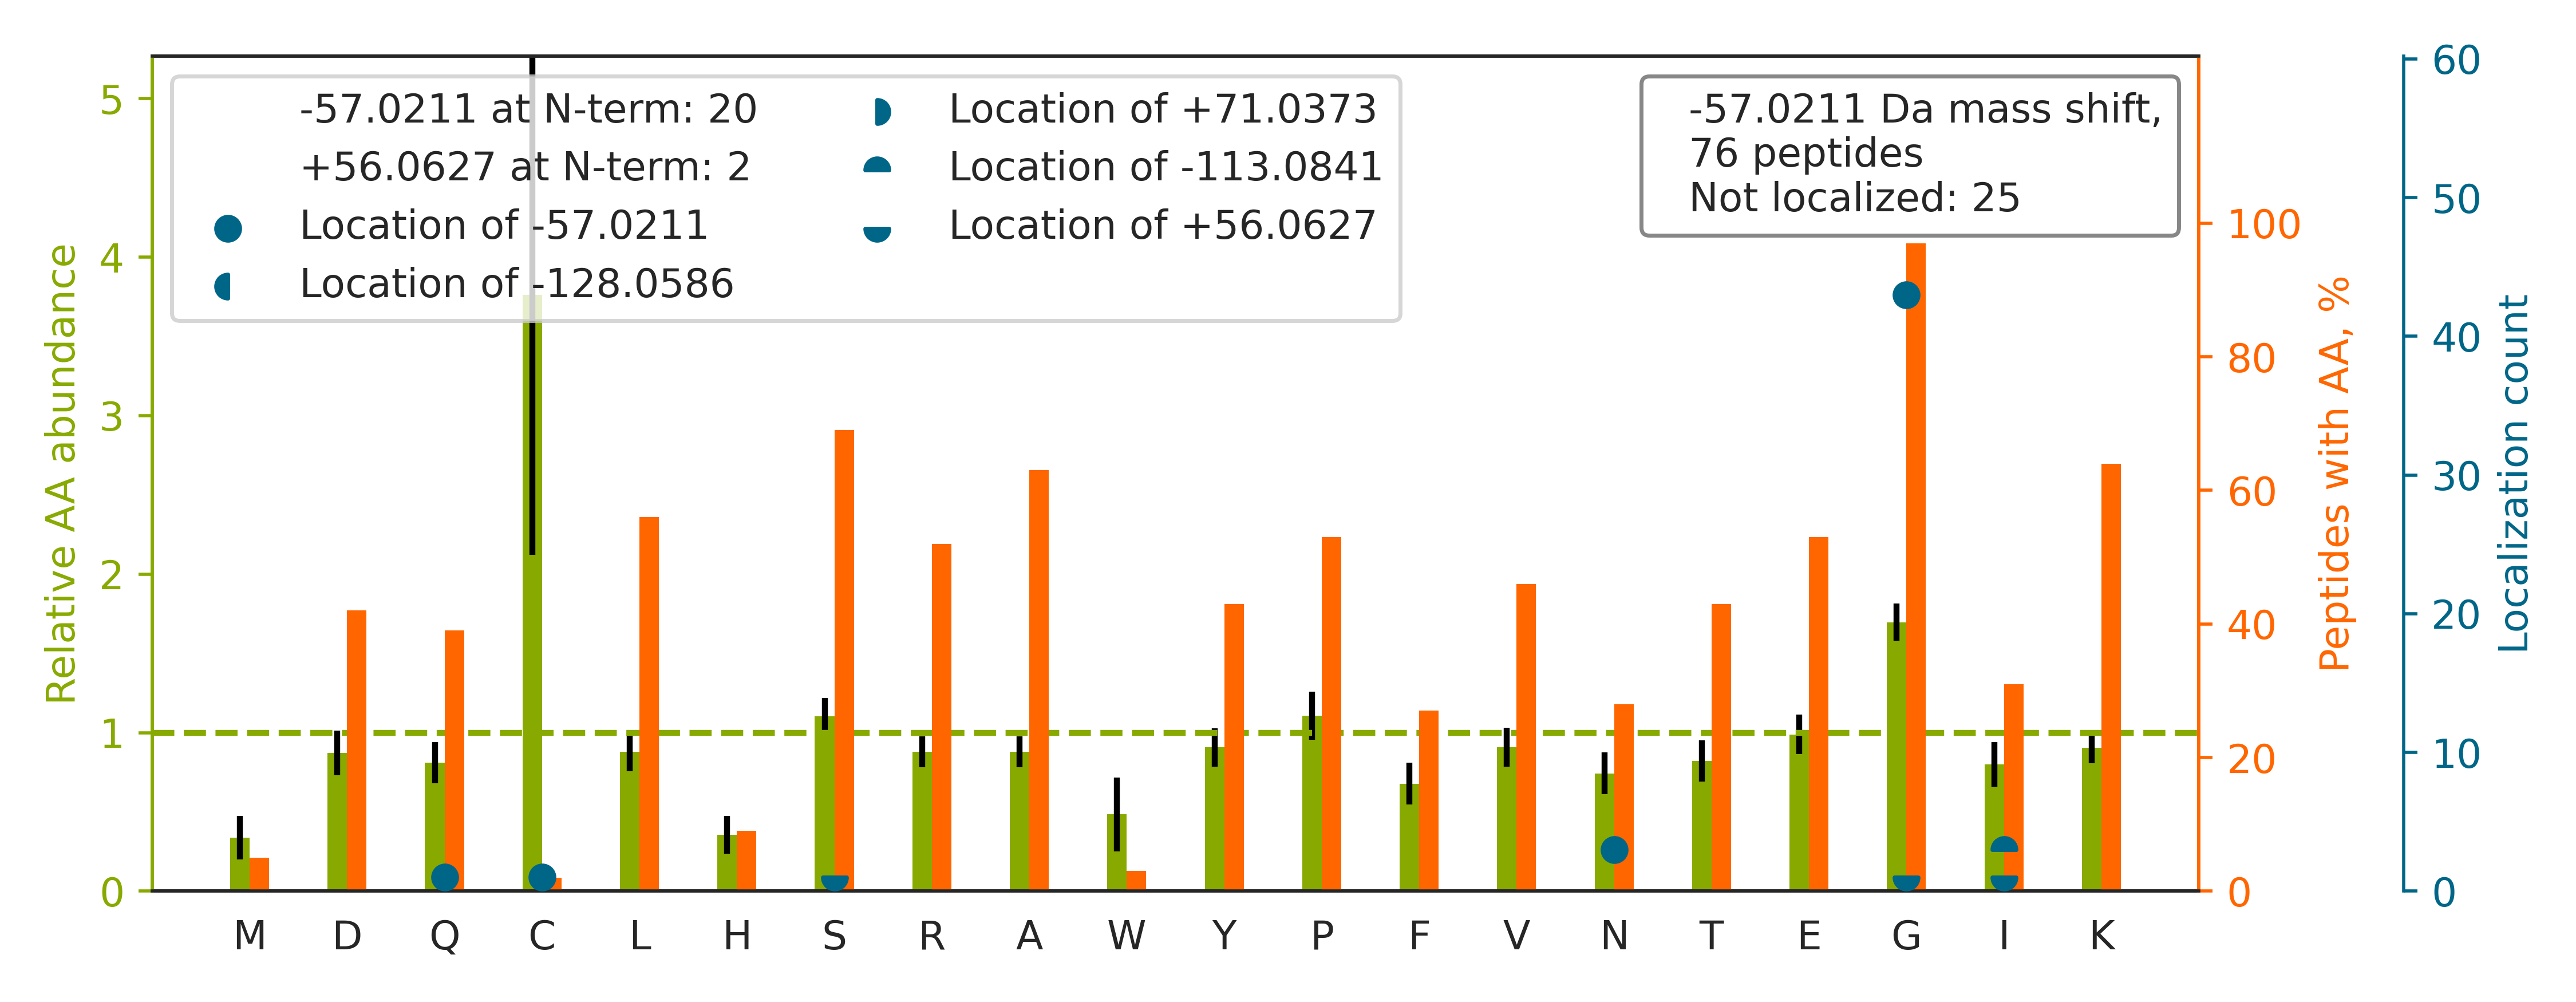

Data behind this chart, as committed beside it:
top isoform	localization score	spectrum
R.SGGGYGGDRSSGGGYSGDR.S		02330a_GA1_3990_01_PTM_TrainKit_Rmod_Unm…
K.VQGGALEDSQLVAGVAFKK.T		02330a_GF1_3990_06_PTM_TrainKit_Kmod_Unm…
K.VNVEAPDVNLEGLGGKLK.G		02330a_GF1_3990_06_PTM_TrainKit_Kmod_Unm…
R.GGNFGGRGGYGGGGGGSR.G		02330a_GA1_3990_01_PTM_TrainKit_Rmod_Unm…
K.DESFLGKLGGTLAR.K		02330a_GF1_3990_06_PTM_TrainKit_Kmod_Unm…
R.GGFQNRGGGSGGGGNYR.G		02330a_GA1_3990_01_PTM_TrainKit_Rmod_Unm…
R.AQQHWGSG[-57]VGVKK.L	0.996	02330a_GF1_3990_06_PTM_TrainKit_Kmod_Unm…
R.GSGLGARGSSYGVTSTESYK.E		02330a_GA1_3990_01_PTM_TrainKit_Rmod_Unm…
R.IINEPTAAAIAYG[-57]LDKK.G	0.9986	02330a_GF1_3990_06_PTM_TrainKit_Kmod_Unm…
K.GFALVG[-57]VGSEASSKK.L	0.9993	02330a_GF1_3990_06_PTM_TrainKit_Kmod_Unm…
K.LGGDLGTYVINK.Q		02330a_GE3_3991_10_PTM_TrainKit_Ymod_Unm…
K.GNDISSGTVLSDYVGSGPPK.G		02330a_GE3_3991_10_PTM_TrainKit_Ymod_Unm…
K.G[-57]TISAPGKVVTAAAQAK.Q	0.9564	02330a_GF1_3990_06_PTM_TrainKit_Kmod_Unm…
R.AAVPSG[-57]ASTGIYEALELR.D	0.9996	02330a_GE3_3991_10_PTM_TrainKit_Ymod_Unm…
R.GGGYGGDRGGGYGGDR.G		02330a_GA1_3990_01_PTM_TrainKit_Rmod_Unm…
K.TEDEVLTSKG[-57]DAWAK.Y	1.0	02330a_GF1_3990_06_PTM_TrainKit_Kmod_Unm…
K.GSLGAQKLANTC[-57]FNEIEK.Q	0.8763	02330a_GF1_3990_06_PTM_TrainKit_Kmod_Unm…
K.VDVEVPDVSLEGPEG[-57]KLK.G	0.9379	02330a_GF1_3990_06_PTM_TrainKit_Kmod_Unm…
K.VG[-57]LQVVAVKAPGFGDNR.K	0.9871	02330a_GF1_3990_06_PTM_TrainKit_Kmod_Unm…
R.G[-57]TGEAEEEYVGPR.L	0.9879	02330a_GA1_3990_01_PTM_TrainKit_Rmod_Unm…
K.SPSDSGYSYETIG[-57]KTTK.T	0.9395	02330a_GF1_3990_06_PTM_TrainKit_Kmod_Unm…
K.LGGSLADSYLDEGFLLDK.K		02330a_GE3_3991_10_PTM_TrainKit_Ymod_Unm…
R.IVEKYGYTHLSAG[-57]ELLR.D	1	02330a_GF1_3990_06_PTM_TrainKit_Kmod_Unm…
R.FPG[-57]VGVLPGVPTGAGVKPK.A	0.8756	02330a_GG3_3991_12_PTM_TrainKit_Pmod_Unm…
R.G[-57]GGGGRGGLHDFR.S	0.9395	02330a_GA1_3990_01_PTM_TrainKit_Rmod_Unm…
K.HEALMSDLSAYG[-57]SSIQALR.E	0.9879	02330a_GE3_3991_10_PTM_TrainKit_Ymod_Unm…
K.G[-57]YDVIAQAQSGTGK.T	1	02330a_GE3_3991_10_PTM_TrainKit_Ymod_Unm…
K.G[-57]VEAVGSYAENQR.I	1	02330a_GE3_3991_10_PTM_TrainKit_Ymod_Unm…
R.SGGYGGSRDYYSSR.S		02330a_GA1_3990_01_PTM_TrainKit_Rmod_Unm…
R.GGGGN[-57]FGPGPGSNFR.G	0.8019	02330a_GA1_3990_01_PTM_TrainKit_Rmod_Unm…
R.SGGGYGGDRGGGYGGDR.G		02330a_GA1_3990_01_PTM_TrainKit_Rmod_Unm…
R.G[-57]FGFGGFAISAGK.K	0.9179	02330a_GA1_3990_01_PTM_TrainKit_Rmod_Unm…
R.GRGTG[-57]EAEEEYVGPR.L	0.9001	02330a_GA1_3990_01_PTM_TrainKit_Rmod_Unm…
K.DDSFLGKLGGTLAR.R		02330a_GF1_3990_06_PTM_TrainKit_Kmod_Unm…
R.AQ[-57]LSQYFDAVK.N	1	02330a_GE3_3991_10_PTM_TrainKit_Ymod_Unm…
K.G[-57]LPGLAGDHGEFGEK.G	1	02330a_GG3_3991_12_PTM_TrainKit_Pmod_Unm…
R.ISALQGKLSK.L		02330a_GF1_3990_06_PTM_TrainKit_Kmod_Unm…
K.GGPGAPG[-57]APGPKGESGDYK.A	0.9677	02330a_GG3_3991_12_PTM_TrainKit_Pmod_Unm…
R.SGDWKG[-57]YTGK.T	0.9987	02330a_GF1_3990_06_PTM_TrainKit_Kmod_Unm…
R.G[-57]PPRGGPGGELPR.G	0.9998	02330a_GA1_3990_01_PTM_TrainKit_Rmod_Unm…
K.GDTGLPGPQGIPGGVGSPGR.D		02330a_GG3_3991_12_PTM_TrainKit_Pmod_Unm…
K.SNEEGSEEKG[-57]PEVR.E	1	02330a_GF1_3990_06_PTM_TrainKit_Kmod_Unm…
K.GGQGPPGPQGPIGYPGPR.G		02330a_GG3_3991_12_PTM_TrainKit_Pmod_Unm…
R.APSIHGGSGGRGVSVSSAR.F		02330a_GA1_3990_01_PTM_TrainKit_Rmod_Unm…
K.AG[-57]PNASIISLKSDK.K	0.9774	02330a_GF1_3990_06_PTM_TrainKit_Kmod_Unm…
K.GGPGSTLSFVGKR.R		02330a_GF1_3990_06_PTM_TrainKit_Kmod_Unm…
R.STG[-57]LELETPSLVPVKK.N	1.0	02330a_GF1_3990_06_PTM_TrainKit_Kmod_Unm…
R.LSALQKGLEG[-57]K.Q	0.9997	02330a_GF1_3990_06_PTM_TrainKit_Kmod_Unm…
K.G[-57]EPGQGLRGLQGPPGK.L	0.9997	02330a_GG3_3991_12_PTM_TrainKit_Pmod_Unm…
K.GDN[-57]GSVGEPGPK.G	0.9803	02330a_GG3_3991_12_PTM_TrainKit_Pmod_Unm…
R.YSTSG[-57]SSGLTTGK.I	0.9068	02330a_GE3_3991_10_PTM_TrainKit_Ymod_Unm…
R.G[-57]APGGRGAQLSVPSPAR.R	0.9283	02330a_GA1_3990_01_PTM_TrainKit_Rmod_Unm…
R.LQEVEAEVAATG[-57]TYQLR.E	0.6017	02330a_GE3_3991_10_PTM_TrainKit_Ymod_Unm…
R.G[-57]TITVSAQELKDNR.V	1	02330a_GF1_3990_06_PTM_TrainKit_Kmod_Unm…
K.G[-57]APGPQGPPGPPGK.M	1	02330a_GG3_3991_12_PTM_TrainKit_Pmod_Unm…
R.G[-57]FPGAPGLPGLK.G	0.9993	02330a_GG3_3991_12_PTM_TrainKit_Pmod_Unm…
K.GEQGEPGAPG[+56]IRTGI[-113]QGLK.G	0.5558	02330a_GG3_3991_12_PTM_TrainKit_Pmod_Unm…
R.GRGVGSPEPGPTAPYLGR.S		02330a_GA1_3990_01_PTM_TrainKit_Rmod_Unm…
R.DASTLQSQKAEGTGDAK.-		02330a_GF1_3990_06_PTM_TrainKit_Kmod_Unm…
K.DTMG[-57]IADKTENTLER.N	0.9564	02330a_GF1_3990_06_PTM_TrainKit_Kmod_Unm…
... 16 more rows
